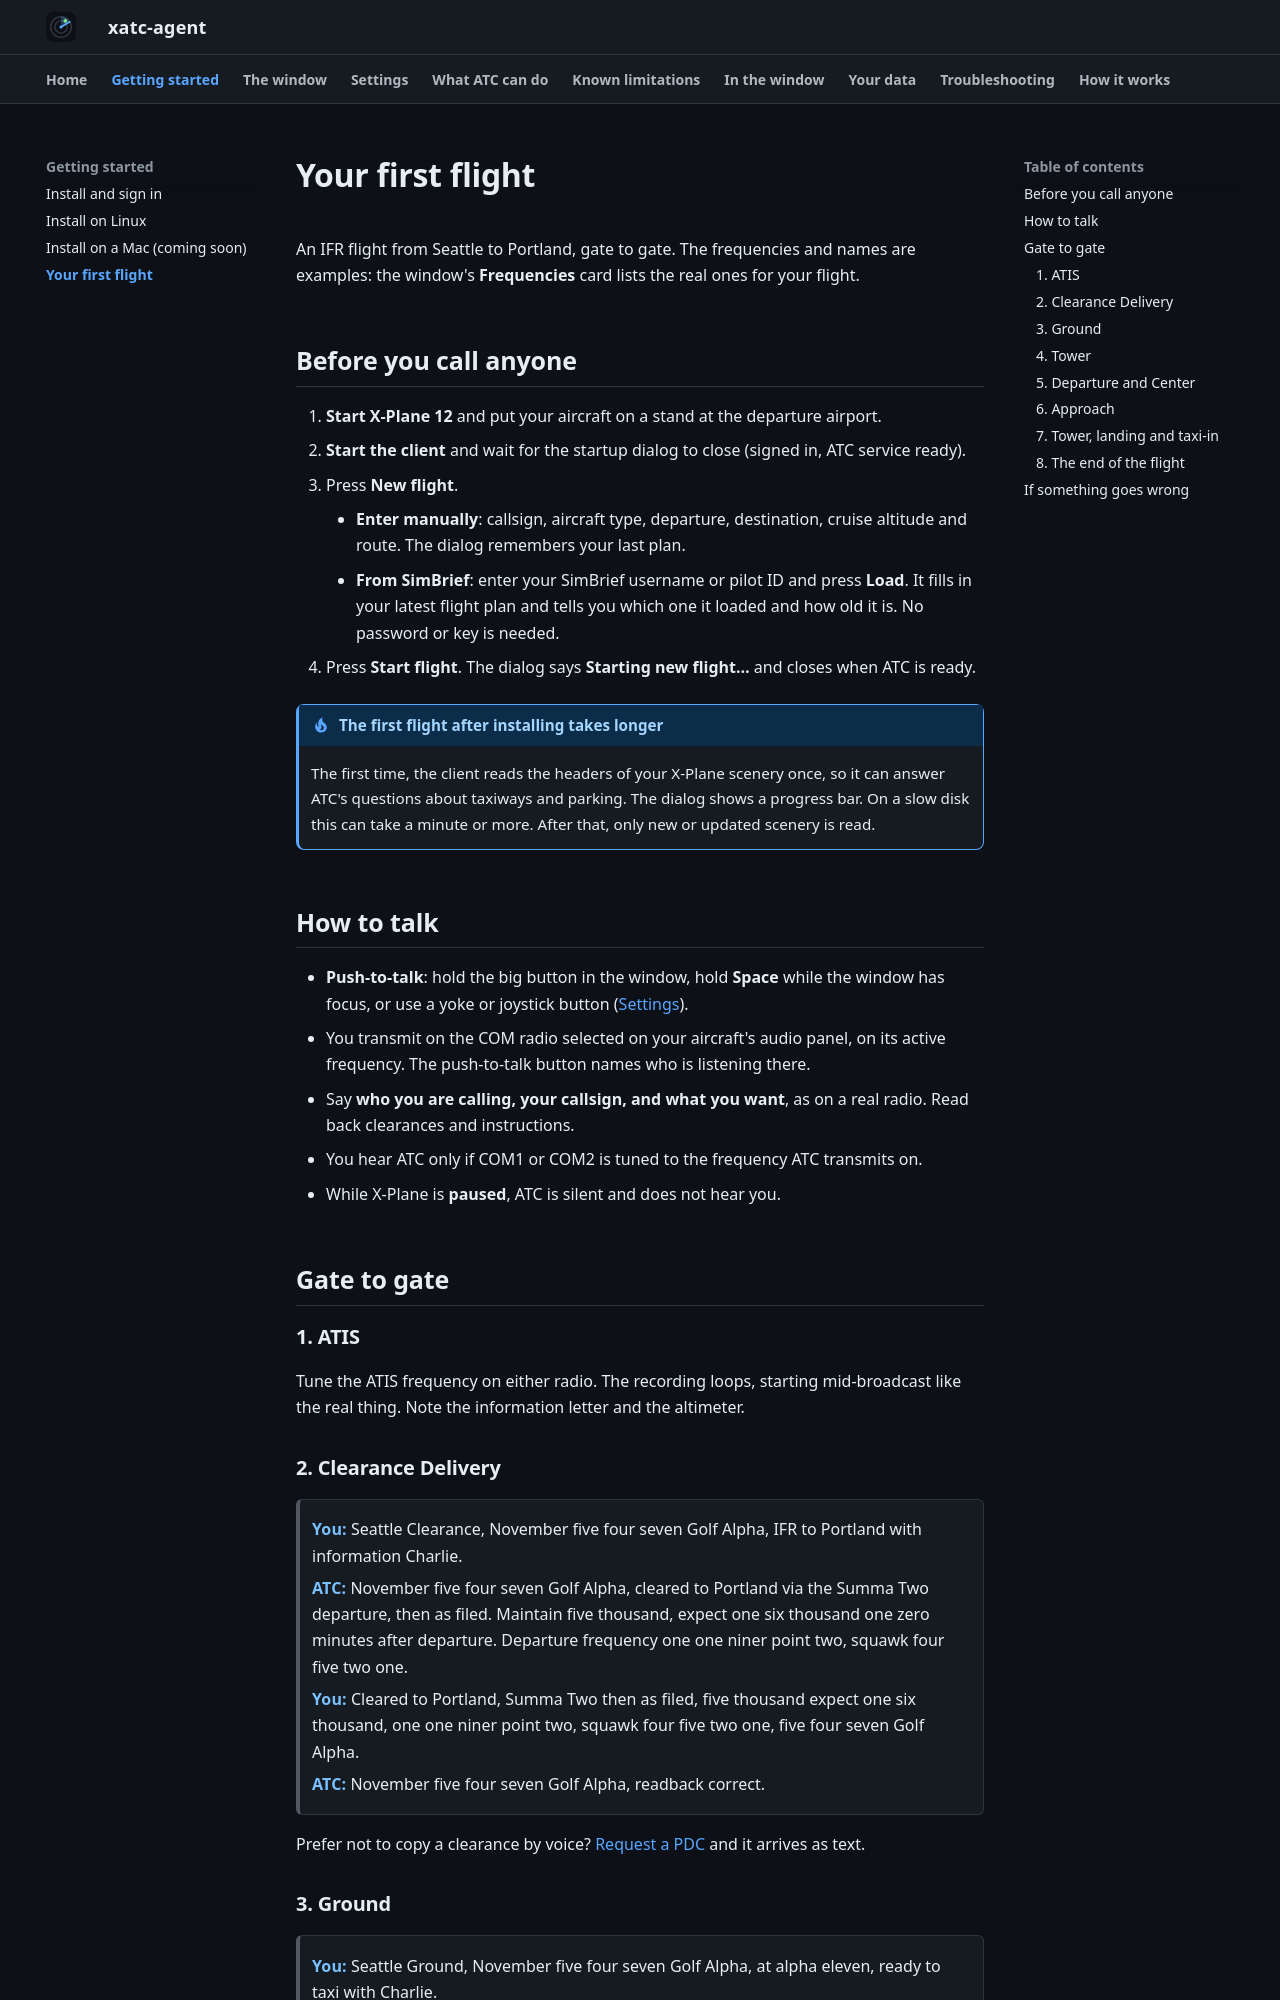

repository: XATC-7110/docs · page: 1.0/first-flight/index.html · generator: mkdocs

# Your first flight

An IFR flight from Seattle to Portland, gate to gate. The frequencies and names are examples: the window's **Frequencies** card lists the real ones for your flight.

## Before you call anyone

1. **Start X-Plane 12** and put your aircraft on a stand at the departure airport.
2. **Start the client** and wait for the startup dialog to close (signed in, ATC service ready). The first time, [the setup](getting-started.md#set-up-the-first-time) comes first. With no flight under way, the Radio view shows the [start panel](#start-a-flight).
3. Press **New flight**, in the start panel or at the top right.
    - **Enter manually**: tail number, aircraft type, departure, destination, cruise altitude and route. The dialog remembers your last plan. To fly as an airline, switch **Tail number** to **Callsign** and give the **Airline** (three letters), its **Pronunciation** (the word ATC says, filled in for the airlines the client knows) and the **Flight number**. A line under the fields says what ATC will say, such as "Walker seventeen forty-five", and the window's header shows "Walker 1745".
    - **From SimBrief**: enter your SimBrief username or pilot ID and press **Load**. It fills in your latest flight plan and tells you which one it loaded and how old it is. No password or key is needed.
    - **From my account**: the newest plan you [sent to your account](send-a-plan.md) from ForeFlight or another app. Press **Use this plan** to fill in the form, then check it.
    - **Traffic**: **None** is the default. Choose a level and AI aircraft fly around you: see [AI traffic](traffic.md).
4. Press **Start flight**. The dialog says **Starting new flight…** and closes when ATC is ready (with **Traffic** on, when the traffic is drawn: see [AI traffic](traffic.md#starting-a-flight-with-traffic)).

The client also writes your plan for X-Plane's own avionics, so you can load it into the GNS 530, the G1000 or the FMS. [Your plan in X-Plane's avionics](client/flight-plan-file.md) says how.

### Start a flight

While there is no flight, the Radio view shows a **Start a flight** panel instead of the radios. It has one line each for what a flight needs:

![The start panel: Sign-in, X-Plane and Microphone each with a tick, and the buttons New flight, Rejoin and Start from my account](assets/client-start-panel.png)

| Line | What it tells you |
|---|---|
| **Sign-in** | Who is signed in, or **Not signed in** with a **Sign in** button. **New flight** waits for the sign-in |
| **X-Plane** | **X-Plane found** with its version, or **X-Plane not found. Start X-Plane 12.** (where your account shows the X-Plane connection settings, it also points to them: **X-Plane settings**) |
| **Microphone** | The microphone in use (**System default**, with its name), or what is wrong, such as **No microphone found**, with **Sound settings** to fix it |

Under the lines are the buttons:

- **New flight** opens the dialog above.
- **Rejoin KSEA to KPDX** (with your own airports) appears when a flight you were in can still be rejoined, which is for about ten minutes after you closed the client or lost it.
- **Start KSEA to KPDX from my account** appears when a plan you [sent to your account](send-a-plan.md) is waiting. It opens the New flight dialog with the plan filled in for you to check. A plan you have already flown is not offered again.

After a flight ends, a line under the heading, above the three lines, says so and why. The log stays under the panel, so you can still read what happened; the radios and cards of the flight that ended are gone.

!!! tip "The first flight after installing takes longer"
    The first time, the client reads the headers of your X-Plane scenery once, so it can answer ATC's questions about taxiways and parking. The dialog shows a progress bar. On a slow disk this can take a minute or more. After that, only new or updated scenery is read.
